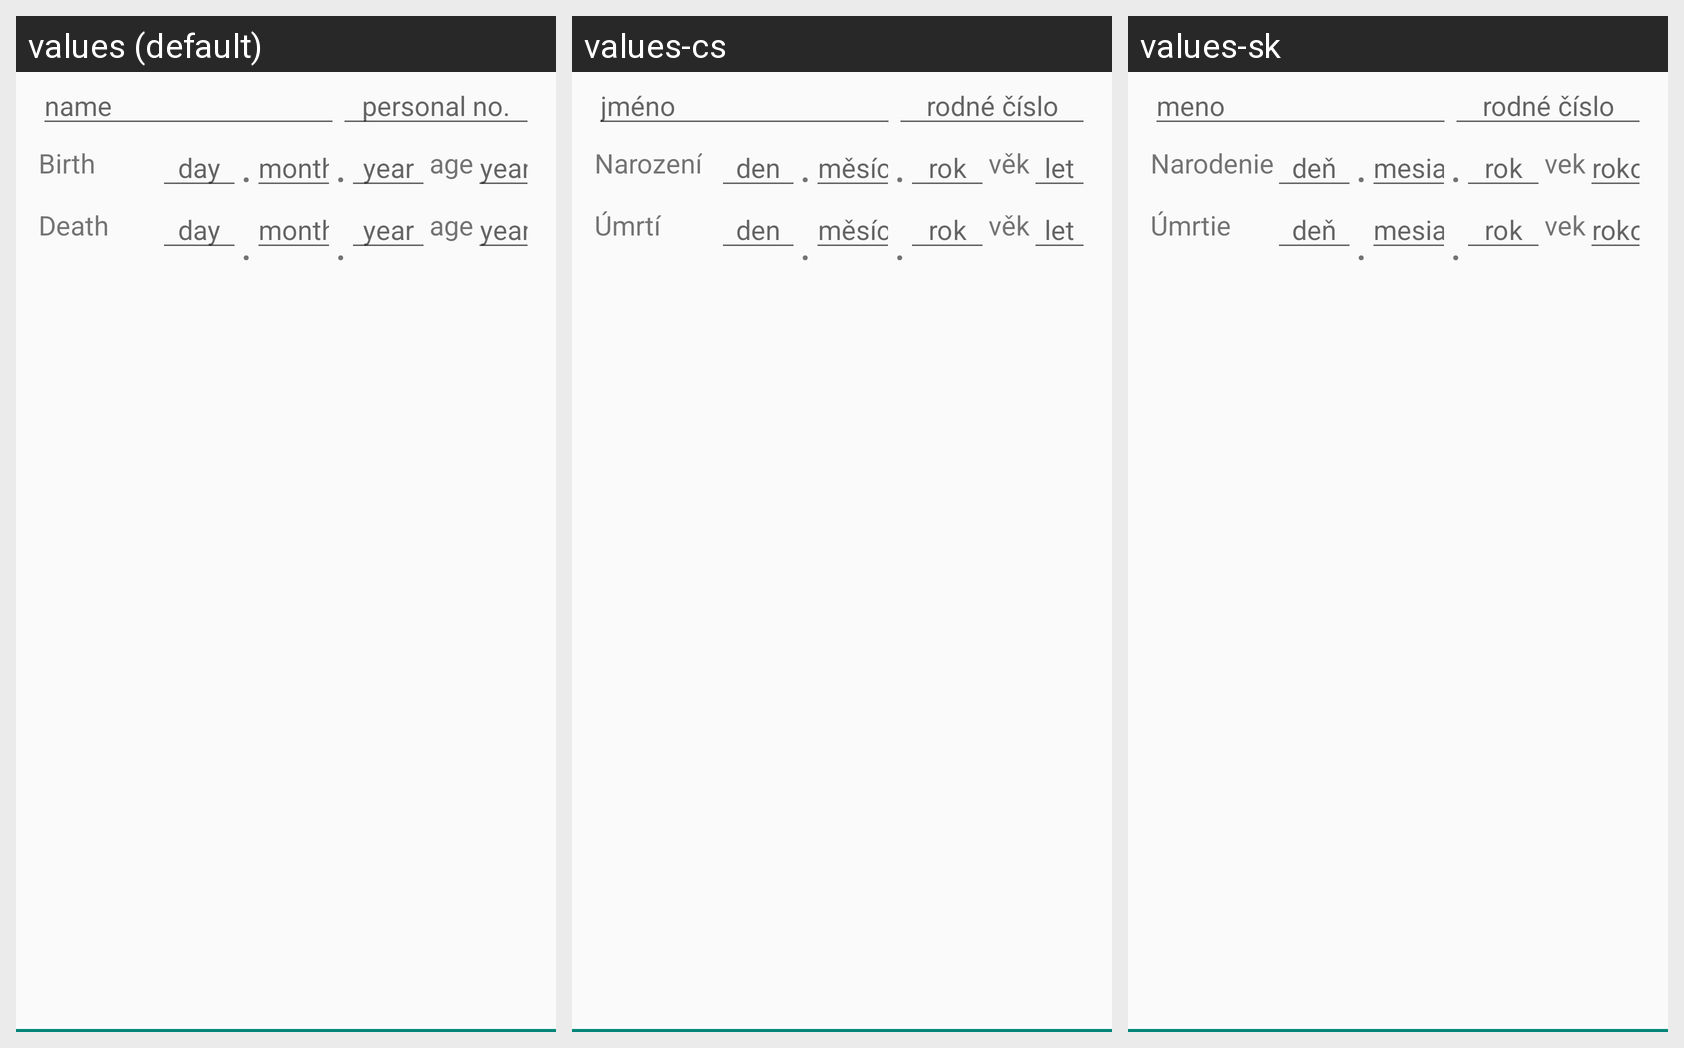

The same Android screen rendered under several of its app's locales, left to right. List the strings drawn on it with the default value and each locale's translation.
Android screen res/layout/adapter_person.xml rendered under 3 locales, left to right: values (default), values-cs, values-sk. Device: Nexus 5 (rendered at 1080×1920; each locale shown at half size, 540×960, under a caption strip naming it); theme AppTheme.
Strings drawn on this screen, with the default value and each locale's value (text and hints the layout hard-codes, and strings that could not be matched under every locale, appear in the picture but are not listed):

dead
  values: Death
  values-cs: Úmrtí
  values-sk: Úmrtie

month_hint
  values: month
  values-cs: měsíc
  values-sk: mesiac

dot
  values: .
  values-cs: .
  values-sk: .

age
  values: age
  values-cs: věk
  values-sk: vek

day_hint
  values: day
  values-cs: den
  values-sk: deň

years
  values: years
  values-cs: let
  values-sk: rokov

year_hint
  values: year
  values-cs: rok
  values-sk: rok

person_hint
  values: name
  values-cs: jméno
  values-sk: meno

birthday
  values: Birth
  values-cs: Narození
  values-sk: Narodenie

rodne_hint
  values: personal no.
  values-cs: rodné číslo
  values-sk: rodné číslo
